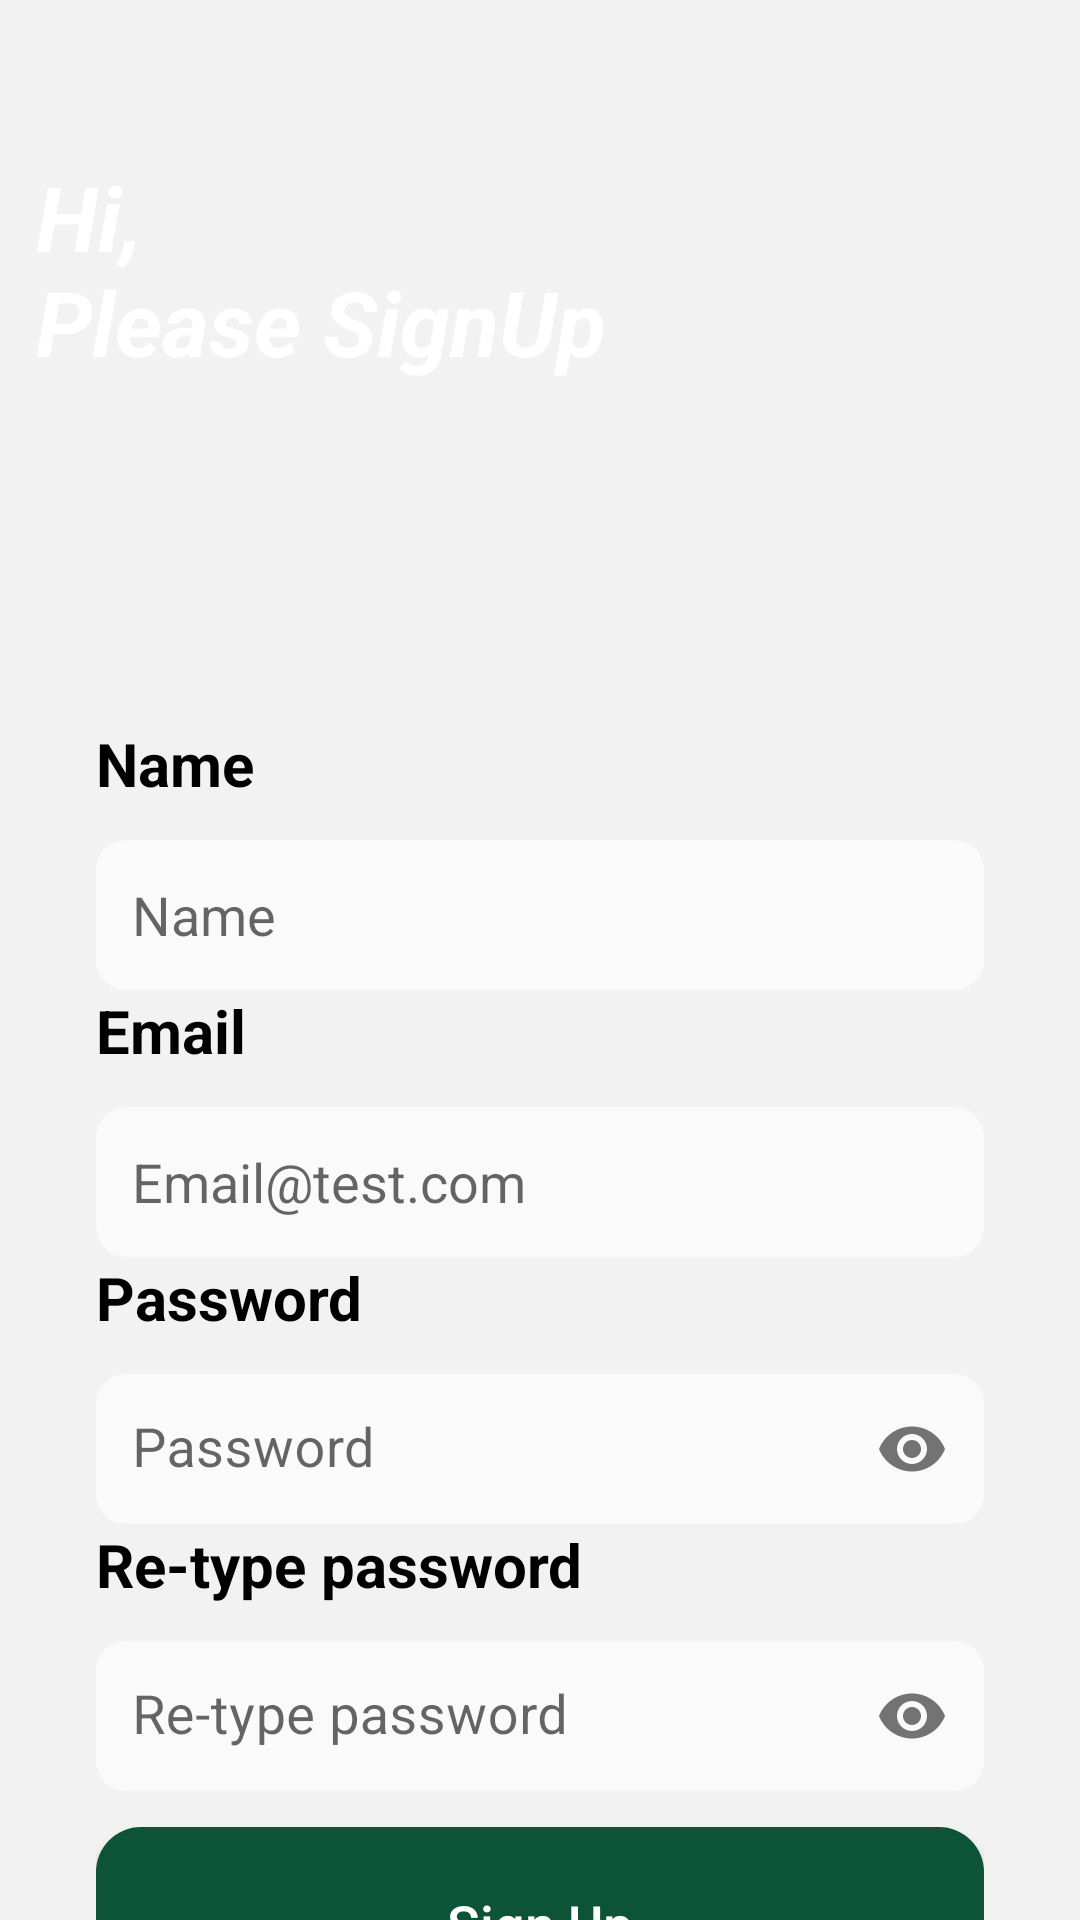

This screen was rendered from an Android layout file. Write that file and the resources it references.
<!-- AndroidManifest.xml: application theme Theme.App.SplashScreen -->
<!-- res/layout/activity_sign_up.xml -->
<?xml version="1.0" encoding="utf-8"?>
<androidx.constraintlayout.widget.ConstraintLayout xmlns:android="http://schemas.android.com/apk/res/android"
    xmlns:app="http://schemas.android.com/apk/res-auto"
    xmlns:tools="http://schemas.android.com/tools"
    android:layout_width="match_parent"
    android:layout_height="match_parent"
    tools:context=".MainActivity"
    android:background="@color/background_login">


    <ImageView
        android:id="@+id/imageView4"
        android:layout_width="397dp"
        android:layout_height="209dp"
        app:layout_constraintEnd_toEndOf="parent"
        app:layout_constraintHorizontal_bias="0.0"
        app:layout_constraintStart_toStartOf="parent"
        app:layout_constraintTop_toTopOf="parent"
        app:srcCompat="@drawable/top_background" />

    <TextView
        android:id="@+id/textView2"
        android:layout_width="wrap_content"
        android:layout_height="wrap_content"
        android:layout_marginTop="52dp"
        android:text="@string/hi_nplease_signUp"
        android:textColor="@color/white"
        android:textSize="30sp"
        android:textStyle="bold|italic"
        app:layout_constraintEnd_toEndOf="parent"
        app:layout_constraintHorizontal_bias="0.071"
        app:layout_constraintStart_toStartOf="parent"
        app:layout_constraintTop_toTopOf="parent" />

    <LinearLayout
        android:id="@+id/linearLayout"
        android:layout_width="match_parent"
        android:layout_height="wrap_content"
        android:orientation="vertical"
        android:padding="32dp"
        app:layout_constraintBottom_toBottomOf="parent"
        app:layout_constraintEnd_toEndOf="parent"
        app:layout_constraintHorizontal_bias="0.0"
        app:layout_constraintStart_toStartOf="parent"
        app:layout_constraintTop_toBottomOf="@+id/imageView4"
        app:layout_constraintVertical_bias="0.0">

        <TextView
            android:id="@+id/textView7"
            android:layout_width="match_parent"
            android:layout_height="wrap_content"
            android:text="@string/Name"
            android:textColor="@color/black"
            android:textSize="20sp"
            android:textStyle="bold" />

        <EditText
            android:id="@+id/name"
            android:layout_width="match_parent"
            android:layout_height="50dp"
            android:layout_marginTop="12dp"
            android:background="@drawable/edittext_background"
            android:ems="10"
            android:hint="@string/Name"
            android:inputType="text"
            android:padding="12dp"
            android:textSize="18sp" />

        <TextView
            android:id="@+id/textView4"
            android:layout_width="match_parent"
            android:layout_height="wrap_content"
            android:text="@string/email"
            android:textColor="@color/black"
            android:textSize="20sp"
            android:textStyle="bold" />

        <EditText
            android:id="@+id/email"
            android:layout_width="match_parent"
            android:layout_height="50dp"
            android:layout_marginTop="12dp"
            android:background="@drawable/edittext_background"
            android:ems="10"
            android:hint="@string/email_test_com"
            android:inputType="textEmailAddress"
            android:padding="12dp"
            android:textSize="18sp" />

        <TextView

            android:id="@+id/textViewPassword"
            android:layout_width="match_parent"
            android:layout_height="wrap_content"
            android:text="@string/hint_password"
            android:textColor="@color/black"
            android:textSize="20sp"
            android:textStyle="bold" />

        <com.google.android.material.textfield.TextInputLayout
            android:layout_width="match_parent"
            android:layout_height="wrap_content"
            app:boxStrokeWidth="0dp"
            app:passwordToggleEnabled="true">

            <com.google.android.material.textfield.TextInputEditText
                android:id="@+id/password"
                android:layout_width="match_parent"
                android:layout_height="50dp"
                android:layout_marginTop="12dp"
                android:background="@drawable/edittext_background"
                android:ems="10"
                android:hint="@string/password"
                android:inputType="textPassword"
                android:padding="12dp"
                android:textSize="18sp"
                app:boxBackgroundMode="none" />
        </com.google.android.material.textfield.TextInputLayout>


        <TextView

            android:id="@+id/textViewRePassword"
            android:layout_width="match_parent"
            android:layout_height="wrap_content"
            android:text="Re-type password"
            android:textColor="@color/black"
            android:textSize="20sp"
            android:textStyle="bold" />

        <com.google.android.material.textfield.TextInputLayout
            android:layout_width="match_parent"
            android:layout_height="wrap_content"
            app:boxStrokeWidth="0dp"
            app:passwordToggleEnabled="true">

            <com.google.android.material.textfield.TextInputEditText
                android:id="@+id/re_typePassword"
                android:layout_width="match_parent"
                android:layout_height="50dp"
                android:layout_marginTop="12dp"
                android:background="@drawable/edittext_background"
                android:ems="10"
                android:hint="Re-type password"
                android:inputType="textPassword"
                android:padding="12dp"
                android:textSize="18sp"
                app:boxBackgroundMode="none" />
        </com.google.android.material.textfield.TextInputLayout>

        <androidx.appcompat.widget.AppCompatButton
            android:id="@+id/signUpButton"
            android:layout_width="match_parent"
            android:layout_height="wrap_content"
            android:layout_marginTop="12dp"
            android:background="@drawable/login_button"
            android:padding="20dp"
            android:text="Sign Up"
            android:textAllCaps="false"
            android:textColor="@color/white"
            android:textSize="18sp" />

    </LinearLayout>




</androidx.constraintlayout.widget.ConstraintLayout>
<!-- resources referenced by this layout -->
<resources>
  <color name="background_login">#F2F2F2</color>
  <color name="black">#FF000000</color>
  <color name="white">#FFFFFFFF</color>
  <!-- drawable edittext_background (drawable) -->
  <?xml version="1.0" encoding="utf-8"?>
  <selector xmlns:android="http://schemas.android.com/apk/res/android">
  
      <item>
          <shape android:shape="rectangle">
  
          <solid android:color="#FAFAFA"/>
              <corners android:radius="10dp"/>
              <stroke android:color="@color/green"/>
          </shape>
      </item>
  </selector>
  <!-- drawable login_button (drawable) -->
  <?xml version="1.0" encoding="utf-8"?>
  <selector xmlns:android="http://schemas.android.com/apk/res/android">
  
      <item>
  
          <shape android:shape="rectangle">
              <corners android:radius="15dp"/>
              <solid android:color="#0D5337"/>
          </shape>
      </item>
  </selector>
  <string name="Name">Name</string>
  <string name="email">Email</string>
  <string name="email_test_com">Email@test.com</string>
  <string name="hi_nplease_signUp">Hi,\nPlease SignUp</string>
  <string name="hint_password">Password</string>
  <string name="password">Password</string>
  <style name="Theme.App.SplashScreen" parent="Theme.Sem5">
          <item name="android:windowSplashScreenBackground">#0AC511</item>
      </style>
  <color name="green">#068251</color>
  <style name="Theme.Sem5" parent="Theme.MaterialComponents.DayNight.DarkActionBar">
          
          <item name="colorPrimary">@color/purple_500</item>
          <item name="colorPrimaryVariant">@color/purple_700</item>
          <item name="colorOnPrimary">@color/white</item>
          
          <item name="colorSecondary">@color/teal_200</item>
          <item name="colorSecondaryVariant">@color/teal_700</item>
          <item name="colorOnSecondary">@color/black</item>
          
          <item name="android:statusBarColor">?attr/colorPrimaryVariant</item>
          
      </style>
  <color name="purple_500">#949395</color>
  <color name="purple_700">#D7D6D7</color>
  <color name="teal_200">#FF03DAC5</color>
  <color name="teal_700">#FF018786</color>
</resources>
